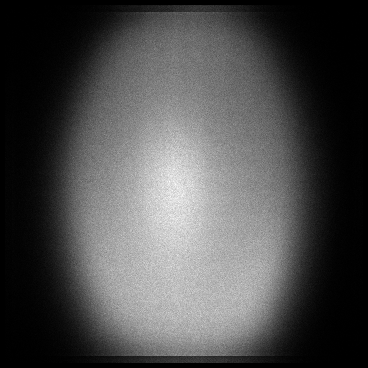

Data behind this chart, as committed beside it:
x, y, count
5, 17, 1
5, 21, 1
5, 33, 1
5, 45, 1
5, 46, 1
5, 48, 1
5, 49, 1
5, 50, 1
5, 54, 2
5, 55, 1
5, 56, 2
5, 59, 2
5, 60, 1
5, 61, 1
5, 66, 1
5, 68, 1
5, 71, 1
5, 74, 1
5, 75, 1
5, 76, 1
5, 77, 2
5, 79, 1
5, 81, 1
5, 82, 2
5, 83, 2
5, 84, 3
5, 85, 1
5, 86, 2
5, 87, 1
5, 88, 3
5, 89, 4
5, 90, 3
5, 91, 3
5, 92, 1
5, 95, 2
5, 96, 1
5, 97, 1
5, 98, 1
5, 100, 1
5, 101, 2
5, 102, 4
5, 104, 1
5, 105, 2
5, 107, 1
5, 108, 1
5, 110, 1
5, 111, 3
5, 112, 2
5, 113, 3
5, 114, 1
5, 115, 9
5, 116, 1
5, 117, 7
5, 118, 4
5, 119, 4
5, 120, 4
5, 121, 3
5, 122, 4
5, 123, 2
5, 124, 6
... 119,812 more rows
